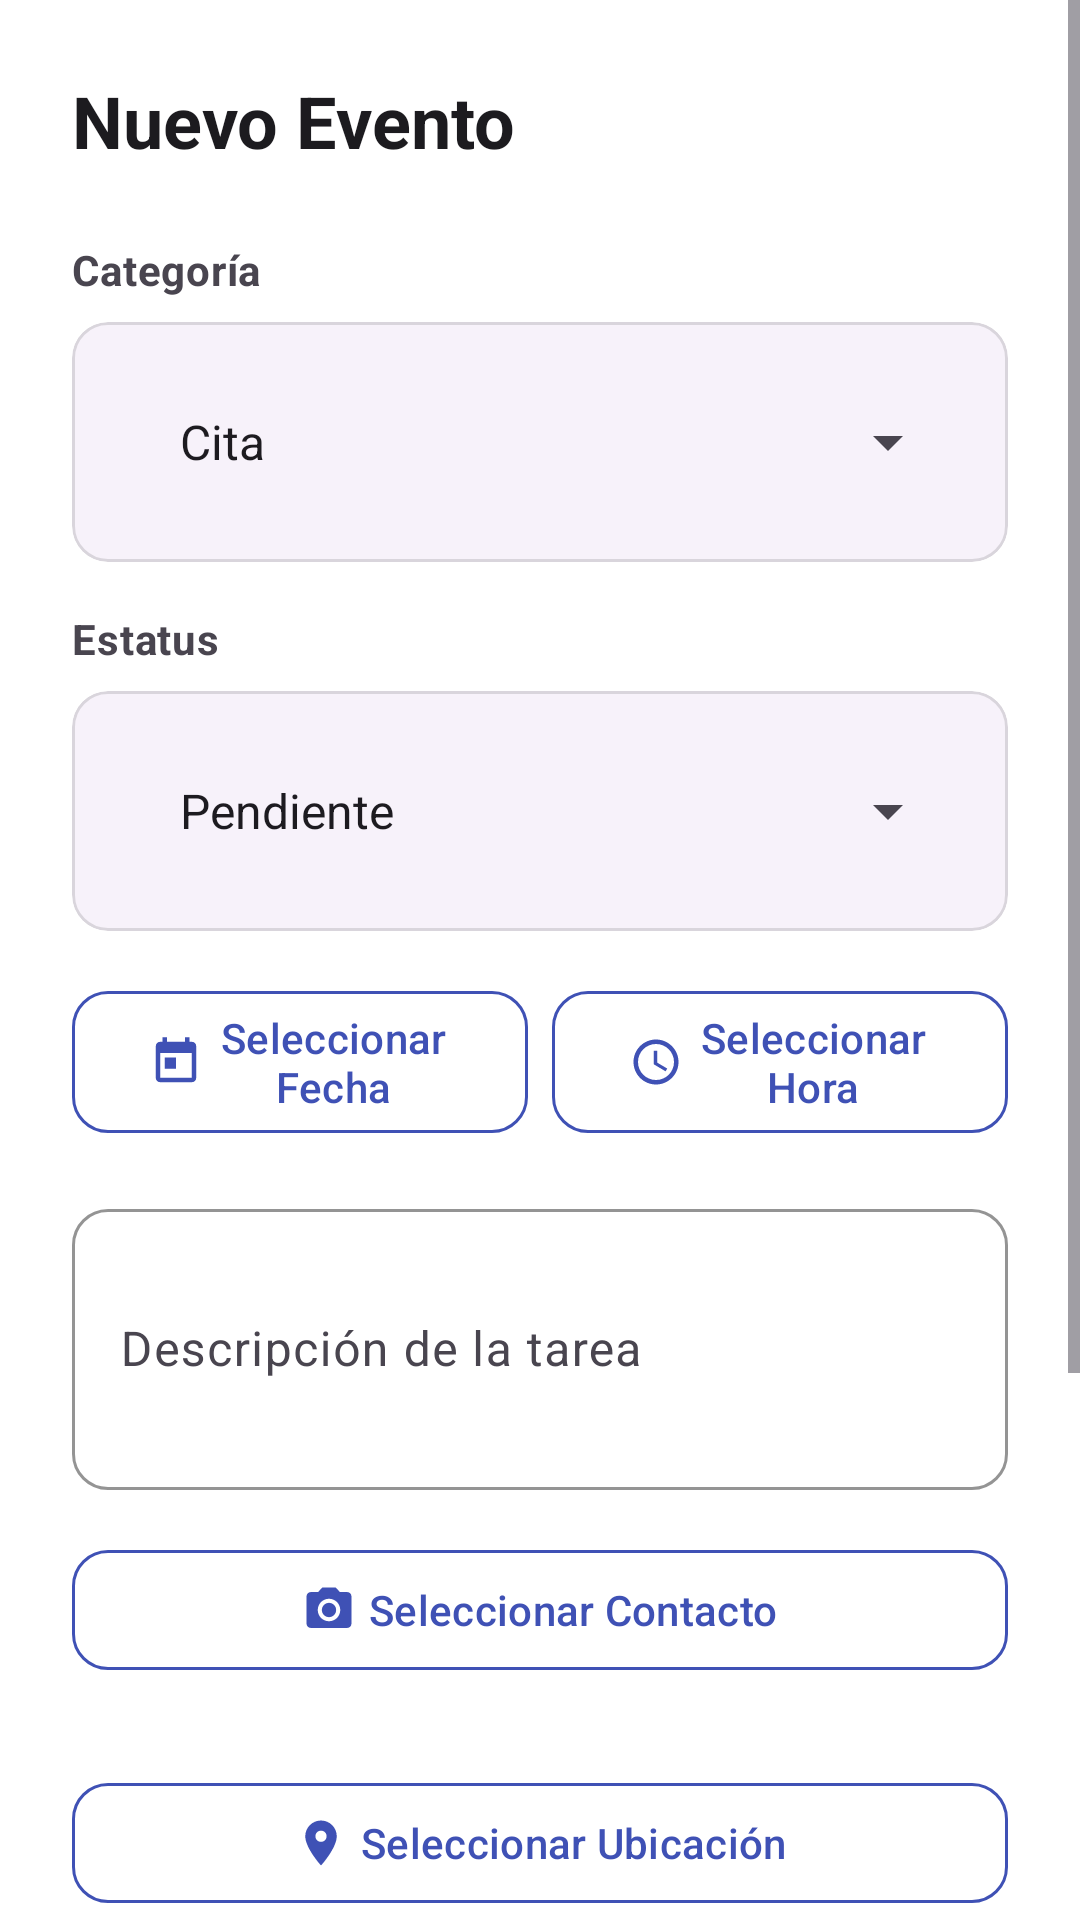

Here is an Android app screen rendered from its layout file. Give the layout XML and the strings, colors and styles it references.
<!-- AndroidManifest.xml: application theme Theme.Proyecto -->
<!-- res/layout/fragment_add_event.xml -->
<?xml version="1.0" encoding="utf-8"?>
<ScrollView xmlns:android="http://schemas.android.com/apk/res/android"
    xmlns:app="http://schemas.android.com/apk/res-auto"
    android:layout_width="match_parent"
    android:layout_height="match_parent"
    android:background="?attr/colorSurface">

    <LinearLayout
        android:layout_width="match_parent"
        android:layout_height="wrap_content"
        android:orientation="vertical"
        android:padding="24dp">

        
        <TextView
            android:id="@+id/tv_add_title"
            android:layout_width="wrap_content"
            android:layout_height="wrap_content"
            android:text="@string/add_event_title"
            android:textAppearance="?attr/textAppearanceHeadlineSmall"
            android:textColor="?attr/colorOnSurface"
            android:textStyle="bold" />

        
        <TextView
            android:id="@+id/tv_label_category"
            style="@style/TextAppearance.Proyecto.Label"
            android:layout_width="wrap_content"
            android:layout_height="wrap_content"
            android:layout_marginTop="24dp"
            android:text="@string/label_category" />

        
        <com.google.android.material.card.MaterialCardView
            android:layout_width="match_parent"
            android:layout_height="wrap_content"
            android:layout_marginTop="8dp"
            app:cardCornerRadius="12dp"
            app:cardElevation="0dp"
            app:strokeColor="@color/divider"
            app:strokeWidth="1dp">

            <Spinner
                android:id="@+id/spinner_category"
                android:layout_width="match_parent"
                android:layout_height="48dp"
                android:entries="@array/categories_array"
                android:paddingHorizontal="12dp" />
        </com.google.android.material.card.MaterialCardView>

        
        <TextView
            android:id="@+id/tv_label_status"
            style="@style/TextAppearance.Proyecto.Label"
            android:layout_width="wrap_content"
            android:layout_height="wrap_content"
            android:layout_marginTop="16dp"
            android:text="@string/label_status" />

        <com.google.android.material.card.MaterialCardView
            android:layout_width="match_parent"
            android:layout_height="wrap_content"
            android:layout_marginTop="8dp"
            app:cardCornerRadius="12dp"
            app:cardElevation="0dp"
            app:strokeColor="@color/divider"
            app:strokeWidth="1dp">

            <Spinner
                android:id="@+id/spinner_status"
                android:layout_width="match_parent"
                android:layout_height="48dp"
                android:entries="@array/status_array"
                android:paddingHorizontal="12dp" />
        </com.google.android.material.card.MaterialCardView>

        
        
        <LinearLayout
            android:layout_width="match_parent"
            android:layout_height="wrap_content"
            android:layout_marginTop="16dp"
            android:orientation="horizontal">

            
            <com.google.android.material.button.MaterialButton
                android:id="@+id/btn_date"
                style="@style/Widget.Proyecto.Button.Outlined"
                android:layout_width="0dp"
                android:layout_height="wrap_content"
                android:layout_marginEnd="8dp"
                android:layout_weight="1"
                android:text="@string/btn_select_date"
                app:icon="@drawable/ic_calendar_small"
                app:iconGravity="textStart" />

            <com.google.android.material.button.MaterialButton
                android:id="@+id/btn_time"
                style="@style/Widget.Proyecto.Button.Outlined"
                android:layout_width="0dp"
                android:layout_height="wrap_content"
                android:layout_weight="1"
                android:text="@string/btn_select_time"
                app:icon="@drawable/ic_time_small"
                app:iconGravity="textStart" />
        </LinearLayout>

        
        
        <com.google.android.material.textfield.TextInputLayout
            android:id="@+id/til_description"
            style="@style/Widget.Proyecto.TextInputLayout"
            android:layout_width="match_parent"
            android:layout_height="wrap_content"
            android:layout_marginTop="16dp">

            
            <com.google.android.material.textfield.TextInputEditText
                android:id="@+id/et_description"
                android:layout_width="match_parent"
                android:layout_height="wrap_content"
                android:hint="@string/hint_description"
                android:inputType="textMultiLine"
                android:minLines="3" />
        </com.google.android.material.textfield.TextInputLayout>

        
        <com.google.android.material.button.MaterialButton
            android:id="@+id/btn_contact"
            style="@style/Widget.Proyecto.Button.Outlined"
            android:layout_width="match_parent"
            android:layout_height="wrap_content"
            android:layout_marginTop="16dp"
            android:text="@string/btn_select_contact"
            app:icon="@drawable/ic_contact_small"
            app:iconGravity="textStart" />

        <TextView
            android:id="@+id/tv_selected_contact"
            android:layout_width="wrap_content"
            android:layout_height="wrap_content"
            android:layout_marginTop="4dp"
            android:textColor="?attr/colorOnSurfaceVariant"
            android:textSize="13sp" />

        
        <com.google.android.material.button.MaterialButton
            android:id="@+id/btn_location"
            style="@style/Widget.Proyecto.Button.Outlined"
            android:layout_width="match_parent"
            android:layout_height="wrap_content"
            android:layout_marginTop="8dp"
            android:text="@string/btn_select_location"
            app:icon="@drawable/ic_location_small"
            app:iconGravity="textStart" />

        <TextView
            android:id="@+id/tv_selected_location"
            android:layout_width="wrap_content"
            android:layout_height="wrap_content"
            android:layout_marginTop="4dp"
            android:textColor="?attr/colorOnSurfaceVariant"
            android:textSize="13sp" />

        
        <TextView
            android:id="@+id/tv_label_reminder"
            style="@style/TextAppearance.Proyecto.Label"
            android:layout_width="wrap_content"
            android:layout_height="wrap_content"
            android:layout_marginTop="16dp"
            android:text="@string/label_reminder" />

        <com.google.android.material.card.MaterialCardView
            android:layout_width="match_parent"
            android:layout_height="wrap_content"
            android:layout_marginTop="8dp"
            app:cardCornerRadius="12dp"
            app:cardElevation="0dp"
            app:strokeColor="@color/divider"
            app:strokeWidth="1dp">

            <Spinner
                android:id="@+id/spinner_reminder"
                android:layout_width="match_parent"
                android:layout_height="48dp"
                android:entries="@array/reminders_array"
                android:paddingHorizontal="12dp" />
        </com.google.android.material.card.MaterialCardView>

        
        
        <com.google.android.material.button.MaterialButton
            android:id="@+id/btn_save"
            style="@style/Widget.Proyecto.Button"
            android:layout_width="match_parent"
            android:layout_height="56dp"
            android:layout_marginTop="32dp"
            android:text="@string/btn_save"
            android:textSize="16sp"
            app:icon="@drawable/ic_save_small"
            app:iconGravity="textStart" />

    </LinearLayout>

</ScrollView>
<!-- resources referenced by this layout -->
<resources>
  <string-array name="categories_array">
          <item>Cita</item>
          <item>Junta</item>
          <item>Entrega de proyecto</item>
          <item>Examen</item>
          <item>Otros</item>
      </string-array>
  <string-array name="reminders_array">
          <item>Sin recordatorio</item>
          <item>A la hora</item>
          <item>10 min antes</item>
          <item>1 día antes</item>
      </string-array>
  <string-array name="status_array">
          <item>Pendiente</item>
          <item>Realizado</item>
          <item>Aplazado</item>
      </string-array>
  <color name="divider">#1F000000</color>
  <!-- drawable ic_calendar_small (drawable) -->
  <vector xmlns:android="http://schemas.android.com/apk/res/android"
      android:width="18dp"
      android:height="18dp"
      android:viewportWidth="24"
      android:viewportHeight="24">
      <path
          android:fillColor="@android:color/black"
          android:pathData="M19,3h-1V1h-2v2H8V1H6v2H5C3.89,3 3.01,3.9 3.01,5L3,19c0,1.1 0.89,2 2,2h14c1.1,0 2,-0.9 2,-2V5c0,-1.1 -0.9,-2 -2,-2zM19,19H5V8h14v11zM7,10h5v5H7z" />
  </vector>
  <string name="add_event_title">Nuevo Evento</string>
  <string name="btn_save">Guardar Evento</string>
  <string name="btn_select_contact">Seleccionar Contacto</string>
  <string name="btn_select_date">Seleccionar Fecha</string>
  <string name="btn_select_location">Seleccionar Ubicación</string>
  <string name="btn_select_time">Seleccionar Hora</string>
  <string name="hint_description">Descripción de la tarea</string>
  <string name="label_category">Categoría</string>
  <string name="label_reminder">Recordatorio</string>
  <string name="label_status">Estatus</string>
  <style name="TextAppearance.Proyecto.Label" parent="TextAppearance.Material3.BodyMedium">
          <item name="android:textColor">?attr/colorOnSurfaceVariant</item>
          <item name="android:textStyle">bold</item>
      </style>
  <style name="Widget.Proyecto.Button" parent="Widget.Material3.Button">
          <item name="cornerRadius">12dp</item>
      </style>
  <style name="Widget.Proyecto.Button.Outlined" parent="Widget.Material3.Button.OutlinedButton">
          <item name="cornerRadius">12dp</item>
          <item name="strokeColor">@color/md_primary</item>
      </style>
  <style name="Widget.Proyecto.TextInputLayout" parent="Widget.Material3.TextInputLayout.OutlinedBox">
          <item name="boxCornerRadiusTopStart">12dp</item>
          <item name="boxCornerRadiusTopEnd">12dp</item>
          <item name="boxCornerRadiusBottomStart">12dp</item>
          <item name="boxCornerRadiusBottomEnd">12dp</item>
          <item name="boxStrokeColor">@color/md_primary</item>
          <item name="hintTextColor">@color/md_primary</item>
      </style>
  <style name="Theme.Proyecto" parent="Base.Theme.Proyecto" />
  <color name="md_primary">#FF3F51B5</color>
  <color name="md_primary_variant">#FF303F9F</color>
  <color name="md_on_primary">#FFFFFFFF</color>
  <color name="md_secondary">#FF00897B</color>
  <color name="md_secondary_variant">#FF00695C</color>
  <color name="md_on_secondary">#FFFFFFFF</color>
  <color name="md_background">#FFF5F5F5</color>
  <color name="md_surface">#FFFFFFFF</color>
  <color name="md_on_surface">#FF1C1B1F</color>
  <color name="md_on_background">#FF1C1B1F</color>
  <color name="md_error">#FFB00020</color>
  <color name="md_on_error">#FFFFFFFF</color>
  <style name="Widget.Proyecto.CardView" parent="Widget.Material3.CardView.Elevated">
          <item name="cardCornerRadius">16dp</item>
          <item name="cardElevation">2dp</item>
          <item name="strokeWidth">0dp</item>
          <item name="contentPadding">16dp</item>
      </style>
</resources>
